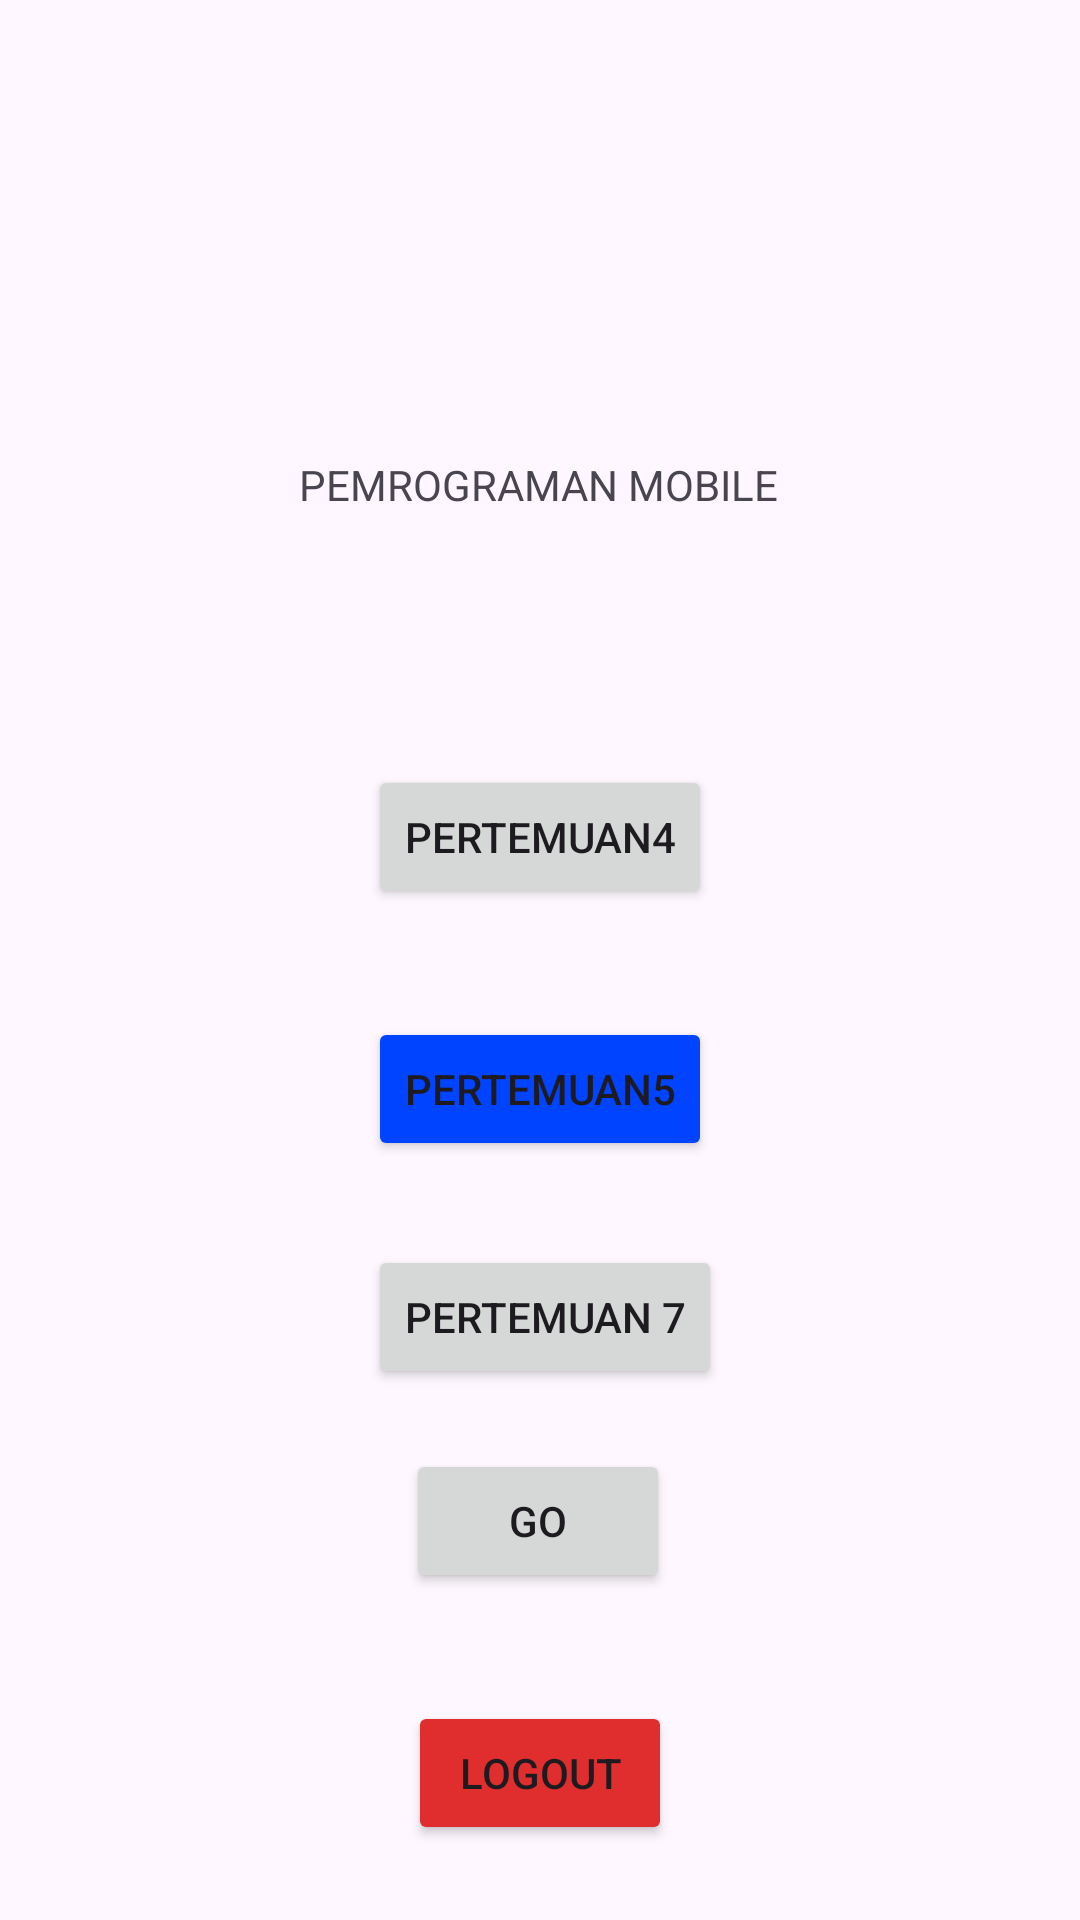

Here is an Android app screen rendered from its layout file. Give the layout XML and the strings, colors and styles it references.
<!-- AndroidManifest.xml: application theme Theme.Aldo_TIE_Pertemuan3 -->
<!-- res/layout/activity_main.xml -->
<?xml version="1.0" encoding="utf-8"?>
<androidx.constraintlayout.widget.ConstraintLayout xmlns:android="http://schemas.android.com/apk/res/android"
    xmlns:app="http://schemas.android.com/apk/res-auto"
    xmlns:tools="http://schemas.android.com/tools"
    android:id="@+id/main"
    android:layout_width="match_parent"
    android:layout_height="match_parent"
    tools:context=".MainActivity">

    <Button
        android:id="@+id/btnToFourth"
        android:layout_width="wrap_content"
        android:layout_height="wrap_content"
        android:layout_marginTop="96dp"
        android:text="GO"
        app:layout_constraintEnd_toEndOf="parent"
        app:layout_constraintHorizontal_bias="0.498"
        app:layout_constraintStart_toStartOf="parent"
        app:layout_constraintTop_toBottomOf="@+id/btnP5" />

    <Button
        android:id="@+id/btnP5"
        android:layout_width="wrap_content"
        android:layout_height="wrap_content"
        android:layout_marginTop="36dp"
        android:backgroundTint="@color/blue"
        android:text="Pertemuan5"
        app:layout_constraintEnd_toEndOf="parent"
        app:layout_constraintStart_toStartOf="parent"
        app:layout_constraintTop_toBottomOf="@+id/btnP4" />

    <Button
        android:id="@+id/btnP4"
        android:layout_width="wrap_content"
        android:layout_height="wrap_content"
        android:layout_marginTop="84dp"
        android:text="Pertemuan4"
        app:layout_constraintEnd_toEndOf="parent"
        app:layout_constraintStart_toStartOf="parent"
        app:layout_constraintTop_toBottomOf="@+id/textView4" />

    <Button
        android:id="@+id/btnLogout"
        android:layout_width="wrap_content"
        android:layout_height="wrap_content"
        android:layout_marginTop="36dp"
        android:backgroundTint="@color/red"
        android:text="Logout"
        app:layout_constraintEnd_toEndOf="parent"
        app:layout_constraintStart_toStartOf="parent"
        app:layout_constraintTop_toBottomOf="@+id/btnToFourth" />

    <TextView
        android:id="@+id/textView4"
        android:layout_width="wrap_content"
        android:layout_height="wrap_content"
        android:layout_marginTop="152dp"
        android:text="PEMROGRAMAN MOBILE"
        app:layout_constraintEnd_toEndOf="parent"
        app:layout_constraintHorizontal_bias="0.498"
        app:layout_constraintStart_toStartOf="parent"
        app:layout_constraintTop_toTopOf="parent" />

    <Button
        android:id="@+id/btnToSeventh"
        android:layout_width="wrap_content"
        android:layout_height="wrap_content"
        android:layout_marginTop="28dp"
        android:text="Pertemuan 7"
        app:layout_constraintEnd_toEndOf="parent"
        app:layout_constraintHorizontal_bias="0.507"
        app:layout_constraintStart_toStartOf="parent"
        app:layout_constraintTop_toBottomOf="@+id/btnP5" />

</androidx.constraintlayout.widget.ConstraintLayout>
<!-- resources referenced by this layout -->
<resources>
  <color name="blue">#0044FF</color>
  <color name="red">#E02E2E</color>
  <style name="Theme.Aldo_TIE_Pertemuan3" parent="Base.Theme.Aldo_TIE_Pertemuan3" />
  <style name="Base.Theme.Aldo_TIE_Pertemuan3" parent="Theme.Material3.DayNight.NoActionBar">
          
          
      </style>
</resources>
